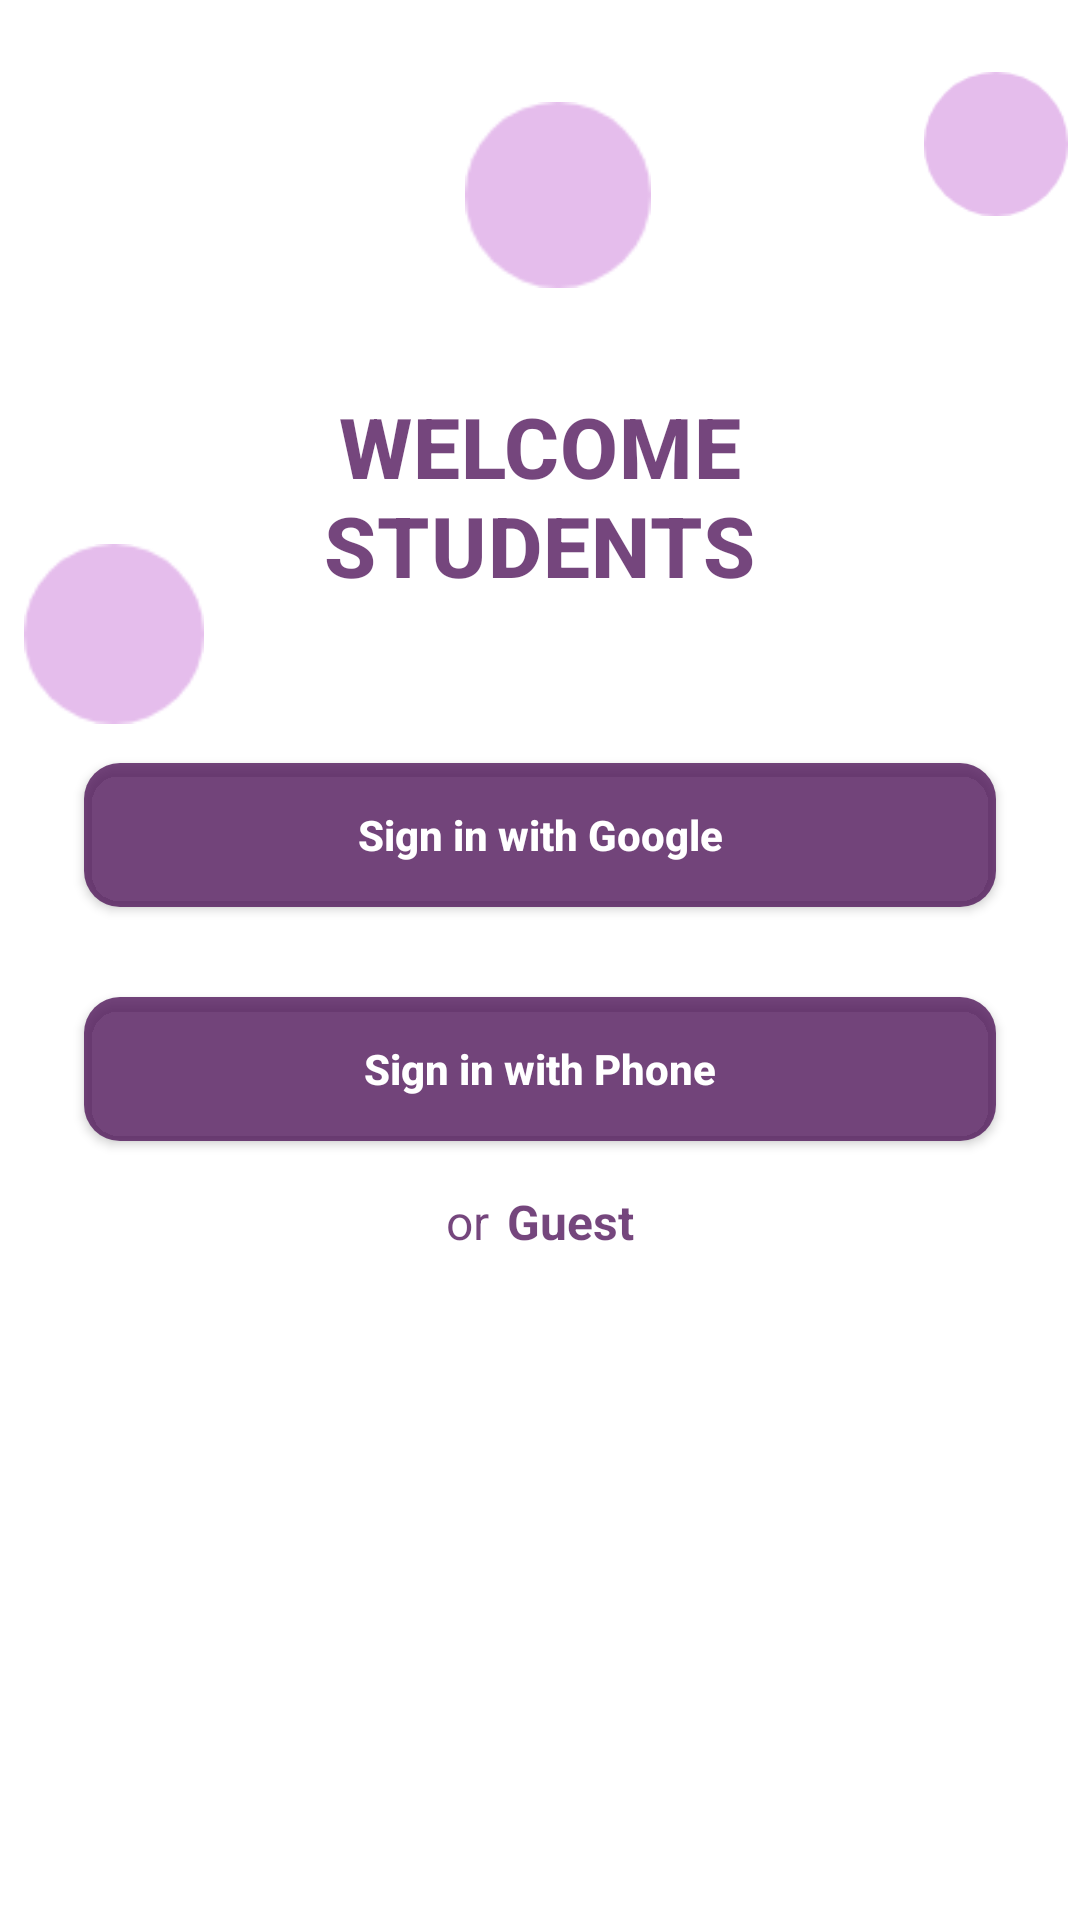

This screen was rendered from an Android layout file. Write that file and the resources it references.
<!-- AndroidManifest.xml: application theme Theme.StudentsApp -->
<!-- res/layout/activity_registration.xml -->
<?xml version="1.0" encoding="utf-8"?>
<androidx.constraintlayout.widget.ConstraintLayout xmlns:android="http://schemas.android.com/apk/res/android"
    xmlns:app="http://schemas.android.com/apk/res-auto"
    xmlns:tools="http://schemas.android.com/tools"
    android:layout_width="match_parent"
    android:layout_height="match_parent"
    tools:context=".RegistrationActivity">

    <LinearLayout
        android:id="@+id/layout_or_guest"
        android:layout_width="match_parent"
        android:layout_height="wrap_content"
        android:layout_marginStart="24dp"
        android:layout_marginTop="16dp"
        android:layout_marginEnd="24dp"
        android:gravity="center"
        android:orientation="horizontal"
        app:layout_constraintEnd_toEndOf="parent"
        app:layout_constraintStart_toStartOf="parent"
        app:layout_constraintTop_toBottomOf="@+id/button2">

        <TextView
            android:id="@+id/textView5"
            android:layout_width="wrap_content"
            android:layout_height="wrap_content"
            android:text="@string/or"
            android:textColor="?android:backgroundSplit"
            android:textSize="16sp" />

        <TextView
            android:id="@+id/textView6"
            android:layout_width="wrap_content"
            android:layout_height="wrap_content"
            android:layout_marginStart="6dp"
            android:layout_marginLeft="6dp"
            android:onClick="moveToHome"
            android:text="@string/guest"
            android:textColor="?android:backgroundSplit"
            android:textSize="16sp"
            android:textStyle="bold" />

    </LinearLayout>

    <TextView
        android:id="@+id/app_name"
        style="@style/TextAppearance.MaterialComponents.Headline6"
        android:layout_width="180dp"
        android:layout_height="wrap_content"
        android:layout_marginTop="130dp"
        android:gravity="center_horizontal"
        android:text="@string/welcome_students"
        android:textAlignment="center"
        android:textColor="?android:backgroundSplit"
        android:textSize="28sp"
        android:textStyle="bold"
        app:layout_constraintEnd_toEndOf="parent"
        app:layout_constraintHorizontal_bias="0.498"
        app:layout_constraintStart_toStartOf="parent"
        app:layout_constraintTop_toTopOf="parent" />


    <Button
        android:id="@+id/google_btn"
        android:layout_width="match_parent"
        android:layout_height="wrap_content"
        android:layout_marginStart="28dp"
        android:layout_marginTop="54dp"
        android:layout_marginEnd="28dp"
        android:background="@drawable/round_first"
        android:backgroundTint="?android:backgroundSplit"
        android:text="@string/google_sign_in"
        android:textAllCaps="false"
        android:textColor="#FFFF"
        android:textSize="14sp"
        android:textStyle="normal|bold"
        app:layout_constraintEnd_toEndOf="parent"
        app:layout_constraintHorizontal_bias="1.0"
        app:layout_constraintStart_toStartOf="parent"
        app:layout_constraintTop_toBottomOf="@+id/app_name" />

    <Button
        android:id="@+id/button2"
        android:layout_width="match_parent"
        android:layout_height="wrap_content"
        android:layout_marginStart="28dp"
        android:layout_marginTop="30dp"
        android:layout_marginEnd="28dp"
        android:background="@drawable/round_first"
        android:backgroundTint="?android:backgroundSplit"
        android:onClick="moveToPhoneAuthentication"
        android:text="Sign in with Phone"
        android:textAllCaps="false"
        android:textColor="#FFFF"
        android:textSize="14sp"
        android:textStyle="normal|bold"
        app:layout_constraintEnd_toEndOf="@+id/google_btn"
        app:layout_constraintStart_toStartOf="@+id/google_btn"
        app:layout_constraintTop_toBottomOf="@+id/google_btn" />

    <ImageView
        android:id="@+id/imageView7"
        android:layout_width="56dp"
        android:layout_height="48dp"
        android:layout_marginTop="24dp"
        app:layout_constraintEnd_toEndOf="parent"
        app:layout_constraintTop_toTopOf="parent"
        app:srcCompat="@drawable/circle" />

    <ImageView
        android:id="@+id/imageView8"
        android:layout_width="60dp"
        android:layout_height="wrap_content"
        android:layout_marginStart="8dp"
        android:layout_marginBottom="10dp"
        app:layout_constraintBottom_toTopOf="@+id/google_btn"
        app:layout_constraintStart_toStartOf="parent"
        app:srcCompat="@drawable/circle"
        android:layout_marginLeft="8dp" />

    <ImageView
        android:id="@+id/imageView9"
        android:layout_width="82dp"
        android:layout_height="62dp"
        app:layout_constraintBottom_toTopOf="@+id/app_name"
        app:layout_constraintEnd_toStartOf="@+id/imageView7"
        app:layout_constraintStart_toEndOf="@+id/imageView8"
        app:layout_constraintTop_toTopOf="parent"
        app:srcCompat="@drawable/circle" />

    <ImageView
        android:id="@+id/imageView12"
        android:layout_width="50dp"
        android:layout_height="38dp"
        app:layout_constraintBottom_toBottomOf="@+id/google_btn"
        app:layout_constraintStart_toStartOf="@+id/google_btn"
        app:layout_constraintTop_toTopOf="@+id/google_btn"
        app:srcCompat="@drawable/google" />

    <ImageView
        android:id="@+id/imageView13"
        android:layout_width="38dp"
        android:layout_height="32dp"
        android:layout_marginStart="10dp"
        android:layout_marginBottom="14dp"
        app:layout_constraintBottom_toTopOf="@+id/layout_or_guest"
        app:layout_constraintStart_toStartOf="@+id/button2"
        app:layout_constraintTop_toTopOf="@+id/button2"
        app:srcCompat="@drawable/icon_phone" />


</androidx.constraintlayout.widget.ConstraintLayout>
<!-- resources referenced by this layout -->
<resources>
  <!-- drawable circle: png bitmap (drawable, 1570 bytes) -->
  <!-- drawable round_first (drawable) -->
  <shape xmlns:android="http://schemas.android.com/apk/res/android"
      android:shape="rectangle">
      <solid android:color="#FFBB86FC" />
      <corners android:radius="12dp" />
  </shape>
  <string name="google_sign_in">Sign in with Google</string>
  <string name="guest">Guest</string>
  <string name="or">or</string>
  <string name="welcome_students">WELCOME STUDENTS</string>
  <style name="Theme.StudentsApp" parent="Theme.MaterialComponents.DayNight.DarkActionBar">
                 
          <item name="colorPrimary">#E04E1258</item>
          <item name="colorPrimaryVariant">#4E1258</item>
          <item name="colorOnPrimary">@color/white</item>
          <item name="android:color">@color/purple_royal</item>
          <item name="android:textColorPrimary">@color/black</item>
          <item name="android:itemBackground">@color/white</item>
          <item name="android:backgroundSplit">@color/purple_royal</item>
  
  
  
  
          
          <item name="colorSecondary">@color/purple_royal</item>
          <item name="colorSecondaryVariant">@color/teal_700</item>
  
          <item name="colorOnSecondary">@color/black</item>
          
          <item name="android:statusBarColor" tools:targetApi="l">?attr/colorPrimaryVariant</item>
          
      </style>
  <color name="white">#FFFFFFFF</color>
  <color name="purple_royal">#C74E1258</color>
  <color name="black">#FF000000</color>
  <color name="teal_700">#FF018786</color>
</resources>
